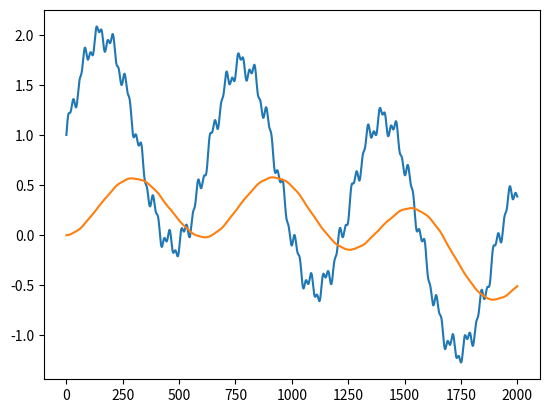

Python code for this plot:
import matplotlib.pyplot as plt
import numpy as np


def sgn(x):
    return 1 if x > 0 else (0 if x == 0 else -1)


lag = 0.01
length = 2000.0
x = np.arange(0.0, length, lag)

c = (np.sin(x/4) * 0.05 + np.sin(x/10)*0.1 + np.sin(x/100) + np.cos(x/1000))
l = [0]

x2 = np.arange(len(l))
ms = []
plt.plot(x, c)

Kp = 0.01
Ki = 0
Kd = 10

max_speed = 0.001


max_actual_speed = 0

for i in l:

    S = 0.0
    s = 0

    sentensivity = 2000.0
    out = 0.0
    C = 5.0
    Elast = c[0] - out
    Speed = 0
    max_power = 0.00001
    outs = []
    ##############################
    # Out = Integral(Integral(U))#
    ##############################

    for t in range(int(length / lag)):
        e = c[t] - out
        S += e
        s += e ** 4
        U = Kp * e + Ki * S * lag + Kd * (e - Elast) / lag
        if U < 0:
            U = max(U, -max_power)
        else:
            U = min(U, max_power)

        Speed += U / sentensivity
        Speed = sgn(Speed) * min(abs(Speed), max_speed)
        max_actual_speed = max(max_actual_speed, Speed)
        outs.append(out)
        out += Speed
        Elast = e

    plt.plot(x, outs)
    print(abs(s))
    print(max_actual_speed)

plt.show()
